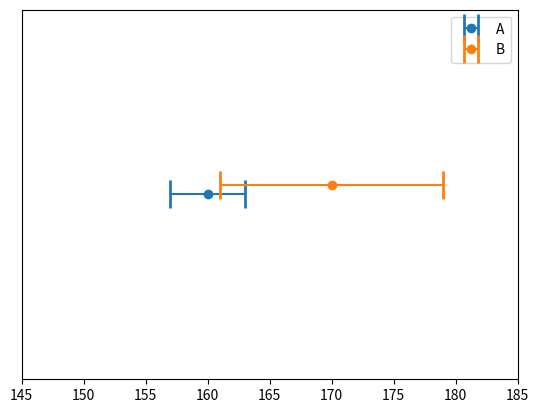

Python code for this plot:
# -*- coding: utf-8 -*-
"""
Created on Wed Sep 27 12:54:05 2017

[redacted]

"""

"""
Kalman and Bayesian Filters in Python

Chapter 1

g-h Filter
"""

import matplotlib.pyplot as plt

''' ejercicio 1 barras de error'''
plt.errorbar([160], [1], xerr=3, fmt='o',label='A', capthick=2, capsize=10)
plt.errorbar([170], [1.05], xerr=3*3, fmt='o', label='B', capthick=2, capsize=10)
plt.ylim(0, 2)
plt.xlim(145, 185)
plt.legend()
plt.gca().axes.yaxis.set_ticks([])
plt.show()

''' ejercicio 2 '''
#N = 10000
#import random
#weight_sum = 0
#for i in range(N):
#    #choose a random number between 160 and 170, assuming true weight of 165
#    measurement = random.uniform(160,170)
#    weight_sum += measurement
#    
#average = weight_sum / N
#print('Average of measurements is {:.4f}'.format(average))

''' ejercicio 3 '''
#plt.errorbar([1,2,3],[170,161,169],
#             xerr=0, yerr=10, fmt='o', capthick=2, capsize=10)
#plt.plot([1,3], [180,160], c='g', ls='--')
#plt.plot([1,3], [170,170], c='g', ls='--')
#plt.plot([1,3], [160,175], c='g', ls='--')
#plt.plot([1,2,3], [180,152, 179], c='g', ls='--')
#plt.xlim(0,4);plt.ylim(150,185)
#plt.xlabel('day')
#plt.ylabel("lbs")
#plt.show()

''' ejercicio 4 '''
#
#plt.errorbar(range(1,11),[169,170,169,171,170,171,169,170,169,170],
#             xerr=0,yerr=6, fmt='o', capthick=2, capsize=10)
#plt.plot([1,10],[169,170.5], c='g', ls='--')
#plt.xlim(0,11); plt.ylim(150,185)
#
#plt.xlabel('day')
#plt.ylabel('lbs')
#plt.show()

''' ejercicio 5 '''

#weights = [158.0, 164.2, 160.3, 159.9, 162.1, 164.6,
#           169.6, 167.4, 166.4, 171.0, 171.2, 172.6]
#
#plt.errorbar(range(1,13), weights,
#             xerr=0, yerr=6, fmt='o', capthick=2, capsize=10)
#
#plt.xlim(0,13); plt.ylim(145, 185)
#plt.xlabel('day')
#plt.ylabel('weight (lbs)')
#plt.show()
































